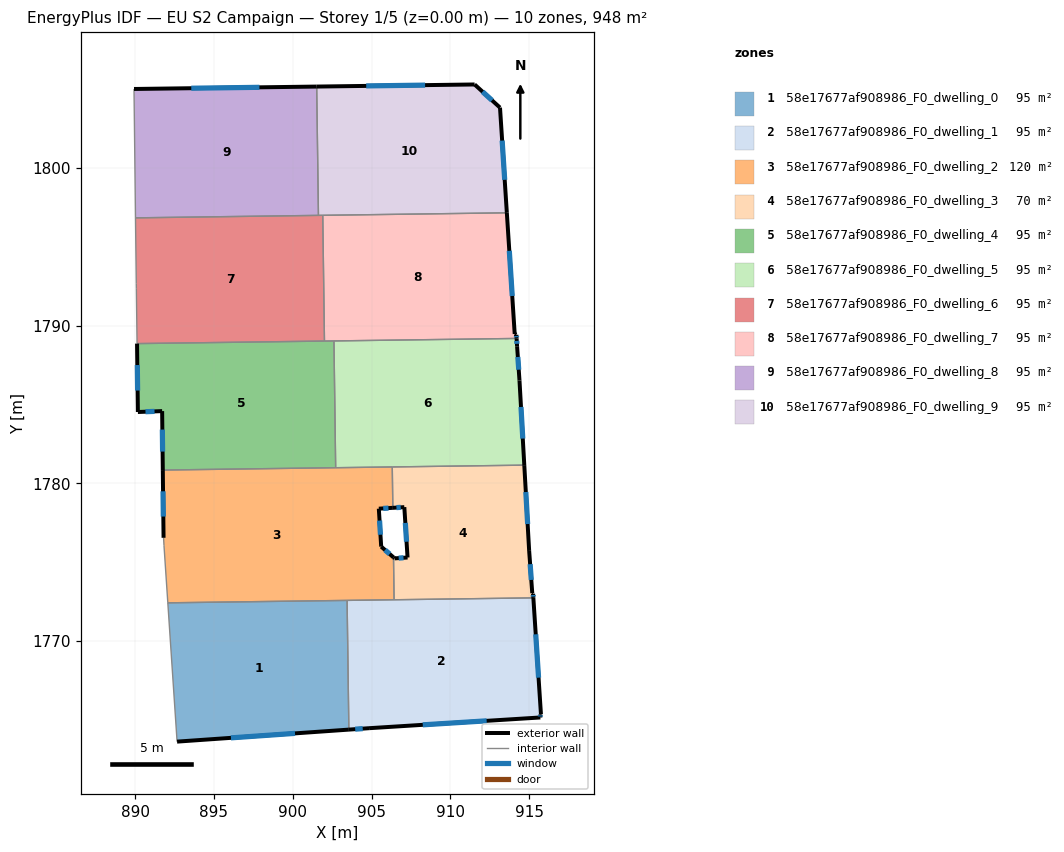
=== STOREY PLAN SPEC (per zone: floor XY polygon, exterior-wall plan segments, windows/doors) ===
zone 1: 58e17677af908986_F0_dwelling_0  (94.8 m²)
  floor: (903.44, 1772.58) (903.56, 1764.38) (892.66, 1763.62) (892.07, 1772.42)
  exterior wall: (892.66, 1763.62) – (903.56, 1764.38)  [10.9 m]
    window: (896.07, 1763.86) – (900.14, 1764.14)  [4.6 m²]
  interior walls: 3
zone 2: 58e17677af908986_F0_dwelling_1  (94.8 m²)
  floor: (915.26, 1772.74) (915.74, 1765.37) (915.71, 1765.35) (915.70, 1765.15) (904.84, 1764.47) (903.56, 1764.38) (903.44, 1772.58)
  exterior wall: (903.56, 1764.38) – (904.84, 1764.47)  [1.3 m]
    window: (903.96, 1764.41) – (904.44, 1764.44)  [0.5 m²]
  exterior wall: (915.74, 1765.37) – (915.26, 1772.74)  [7.4 m]
    window: (915.59, 1767.68) – (915.41, 1770.43)  [3.1 m²]
  exterior wall: (915.71, 1765.35) – (915.74, 1765.37)  [0.0 m]
  exterior wall: (915.70, 1765.15) – (915.71, 1765.35)  [0.2 m]
    window: (915.71, 1765.21) – (915.71, 1765.29)  [0.1 m²]
  exterior wall: (904.84, 1764.47) – (915.70, 1765.15)  [10.9 m]
    window: (908.24, 1764.68) – (912.30, 1764.94)  [4.5 m²]
  interior walls: 3
zone 3: 58e17677af908986_F0_dwelling_2  (120.0 m²)
  floor: (906.31, 1781.04) (906.35, 1778.45) (905.46, 1778.40) (905.61, 1775.99) (906.39, 1775.31) (906.43, 1772.62) (892.07, 1772.42) (891.83, 1776.05) (891.80, 1776.55) (891.75, 1780.85)
  exterior wall: (891.75, 1780.85) – (891.80, 1776.55)  [4.3 m]
    window: (891.77, 1779.50) – (891.78, 1777.90)  [1.8 m²]
  exterior wall: (905.46, 1778.40) – (906.35, 1778.45)  [0.9 m]
    window: (905.73, 1778.41) – (906.07, 1778.43)  [0.4 m²]
  exterior wall: (905.61, 1775.99) – (905.46, 1778.40)  [2.4 m]
    window: (905.56, 1776.74) – (905.50, 1777.64)  [1.0 m²]
  exterior wall: (906.39, 1775.31) – (905.61, 1775.99)  [1.0 m]
    window: (906.14, 1775.52) – (905.85, 1775.78)  [0.4 m²]
  interior walls: 8
zone 4: 58e17677af908986_F0_dwelling_3  (69.6 m²)
  floor: (914.69, 1781.16) (914.99, 1775.72) (915.19, 1773.04) (915.24, 1773.00) (915.26, 1772.74) (906.43, 1772.62) (906.39, 1775.31) (906.46, 1775.25) (907.28, 1775.30) (907.07, 1778.50) (906.35, 1778.45) (906.31, 1781.04)
  exterior wall: (906.46, 1775.25) – (906.39, 1775.31)  [0.1 m]
  exterior wall: (907.28, 1775.30) – (906.46, 1775.25)  [0.8 m]
    window: (907.02, 1775.28) – (906.72, 1775.26)  [0.3 m²]
  exterior wall: (907.07, 1778.50) – (907.28, 1775.30)  [3.2 m]
    window: (907.14, 1777.49) – (907.21, 1776.30)  [1.3 m²]
  exterior wall: (906.35, 1778.45) – (907.07, 1778.50)  [0.7 m]
    window: (906.57, 1778.46) – (906.85, 1778.48)  [0.3 m²]
  exterior wall: (914.99, 1775.72) – (914.69, 1781.16)  [5.5 m]
    window: (914.90, 1777.42) – (914.78, 1779.45)  [2.3 m²]
  exterior wall: (915.19, 1773.04) – (914.99, 1775.72)  [2.7 m]
    window: (915.13, 1773.88) – (915.06, 1774.88)  [1.1 m²]
  exterior wall: (915.24, 1773.00) – (915.19, 1773.04)  [0.1 m]
  exterior wall: (915.26, 1772.74) – (915.24, 1773.00)  [0.3 m]
    window: (915.25, 1772.82) – (915.25, 1772.92)  [0.1 m²]
  interior walls: 4
zone 5: 58e17677af908986_F0_dwelling_4  (94.8 m²)
  floor: (902.61, 1789.04) (902.72, 1781.00) (891.75, 1780.85) (891.71, 1784.59) (890.17, 1784.53) (890.12, 1788.87)
  exterior wall: (891.71, 1784.59) – (891.75, 1780.85)  [3.7 m]
    window: (891.72, 1783.41) – (891.74, 1782.02)  [1.6 m²]
  exterior wall: (890.17, 1784.53) – (891.71, 1784.59)  [1.5 m]
    window: (890.65, 1784.55) – (891.23, 1784.57)  [0.6 m²]
  exterior wall: (890.12, 1788.87) – (890.17, 1784.53)  [4.3 m]
    window: (890.13, 1787.51) – (890.15, 1785.89)  [1.8 m²]
  interior walls: 4
zone 6: 58e17677af908986_F0_dwelling_5  (94.8 m²)
  floor: (914.20, 1789.20) (914.23, 1788.70) (914.38, 1786.54) (914.69, 1781.16) (902.72, 1781.00) (902.61, 1789.04)
  exterior wall: (914.69, 1781.16) – (914.38, 1786.54)  [5.4 m]
    window: (914.59, 1782.84) – (914.48, 1784.85)  [2.2 m²]
  exterior wall: (914.23, 1788.70) – (914.20, 1789.20)  [0.5 m]
    window: (914.22, 1788.86) – (914.21, 1789.04)  [0.2 m²]
  exterior wall: (914.38, 1786.54) – (914.23, 1788.70)  [2.2 m]
    window: (914.33, 1787.21) – (914.28, 1788.02)  [0.9 m²]
  interior walls: 4
zone 7: 58e17677af908986_F0_dwelling_6  (94.8 m²)
  floor: (901.90, 1797.01) (902.01, 1789.03) (890.12, 1788.87) (890.07, 1792.35) (890.07, 1792.68) (890.02, 1796.85)
  interior walls: 7
zone 8: 58e17677af908986_F0_dwelling_7  (94.8 m²)
  floor: (913.58, 1797.17) (914.08, 1789.48) (914.18, 1789.43) (914.20, 1789.20) (902.01, 1789.03) (901.90, 1797.01)
  exterior wall: (914.20, 1789.20) – (914.18, 1789.43)  [0.2 m]
    window: (914.19, 1789.27) – (914.19, 1789.36)  [0.1 m²]
  exterior wall: (914.08, 1789.48) – (913.58, 1797.17)  [7.7 m]
    window: (913.92, 1791.89) – (913.73, 1794.76)  [3.2 m²]
  exterior wall: (914.18, 1789.43) – (914.08, 1789.48)  [0.1 m]
  interior walls: 4
zone 9: 58e17677af908986_F0_dwelling_8  (94.8 m²)
  floor: (901.52, 1805.18) (901.63, 1797.00) (890.02, 1796.85) (889.93, 1805.02)
  exterior wall: (901.52, 1805.18) – (889.93, 1805.02)  [11.6 m]
    window: (897.88, 1805.13) – (893.56, 1805.07)  [4.8 m²]
  interior walls: 3
zone 10: 58e17677af908986_F0_dwelling_9  (94.8 m²)
  floor: (913.14, 1803.84) (913.58, 1797.17) (901.63, 1797.00) (901.52, 1805.18) (911.53, 1805.31)
  exterior wall: (911.53, 1805.31) – (901.52, 1805.18)  [10.0 m]
    window: (908.39, 1805.27) – (904.66, 1805.22)  [4.2 m²]
  exterior wall: (913.14, 1803.84) – (911.53, 1805.31)  [2.2 m]
    window: (912.64, 1804.30) – (912.04, 1804.85)  [0.9 m²]
  exterior wall: (913.58, 1797.17) – (913.14, 1803.84)  [6.7 m]
    window: (913.44, 1799.26) – (913.28, 1801.75)  [2.8 m²]
  interior walls: 3

=== DERIVED (storey summary) ===
Building: EU S2 Campaign
Storey: 1 of 5  (floor level z = 0.00 m)
Storey gross floor area: 948.2 m²
Zones on this storey: 10
  - 58e17677af908986_F0_dwelling_0: floor 94.8 m²; exterior wall 10.9 m (32.8 m²); 1 window(s) 4.6 m²; WWR 13.9%
  - 58e17677af908986_F0_dwelling_1: floor 94.8 m²; exterior wall 19.8 m (59.4 m²); 4 window(s) 8.2 m²; WWR 13.9%
  - 58e17677af908986_F0_dwelling_2: floor 120.0 m²; exterior wall 8.6 m (25.9 m²); 4 window(s) 3.6 m²; WWR 13.9%
  - 58e17677af908986_F0_dwelling_3: floor 69.6 m²; exterior wall 13.3 m (39.9 m²); 6 window(s) 5.5 m²; WWR 13.8%
  - 58e17677af908986_F0_dwelling_4: floor 94.8 m²; exterior wall 9.6 m (28.9 m²); 3 window(s) 4.0 m²; WWR 13.9%
  - 58e17677af908986_F0_dwelling_5: floor 94.8 m²; exterior wall 8.1 m (24.2 m²); 3 window(s) 3.4 m²; WWR 13.9%
  - 58e17677af908986_F0_dwelling_6: floor 94.8 m²
  - 58e17677af908986_F0_dwelling_7: floor 94.8 m²; exterior wall 8.1 m (24.2 m²); 2 window(s) 3.3 m²; WWR 13.7%
  - 58e17677af908986_F0_dwelling_8: floor 94.8 m²; exterior wall 11.6 m (34.8 m²); 1 window(s) 4.8 m²; WWR 13.9%
  - 58e17677af908986_F0_dwelling_9: floor 94.8 m²; exterior wall 18.9 m (56.7 m²); 3 window(s) 7.9 m²; WWR 13.9%
Zone adjacency (shared interzone walls):
  - 58e17677af908986_F0_dwelling_0 ↔ 58e17677af908986_F0_dwelling_1
  - 58e17677af908986_F0_dwelling_0 ↔ 58e17677af908986_F0_dwelling_2
  - 58e17677af908986_F0_dwelling_1 ↔ 58e17677af908986_F0_dwelling_2
  - 58e17677af908986_F0_dwelling_1 ↔ 58e17677af908986_F0_dwelling_3
  - 58e17677af908986_F0_dwelling_2 ↔ 58e17677af908986_F0_dwelling_3
  - 58e17677af908986_F0_dwelling_2 ↔ 58e17677af908986_F0_dwelling_4
  - 58e17677af908986_F0_dwelling_2 ↔ 58e17677af908986_F0_dwelling_5
  - 58e17677af908986_F0_dwelling_3 ↔ 58e17677af908986_F0_dwelling_5
  - 58e17677af908986_F0_dwelling_4 ↔ 58e17677af908986_F0_dwelling_5
  - 58e17677af908986_F0_dwelling_4 ↔ 58e17677af908986_F0_dwelling_6
  - 58e17677af908986_F0_dwelling_4 ↔ 58e17677af908986_F0_dwelling_7
  - 58e17677af908986_F0_dwelling_5 ↔ 58e17677af908986_F0_dwelling_7
  - 58e17677af908986_F0_dwelling_6 ↔ 58e17677af908986_F0_dwelling_7
  - 58e17677af908986_F0_dwelling_6 ↔ 58e17677af908986_F0_dwelling_8
  - 58e17677af908986_F0_dwelling_6 ↔ 58e17677af908986_F0_dwelling_9
  - 58e17677af908986_F0_dwelling_7 ↔ 58e17677af908986_F0_dwelling_9
  - 58e17677af908986_F0_dwelling_8 ↔ 58e17677af908986_F0_dwelling_9